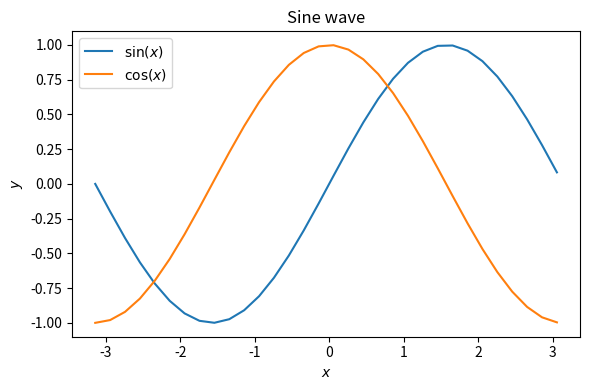

Reproduce this figure in Python.
# -*- coding: utf-8 -*-
"""Plot of Sine"""
import math
import numpy as np
import matplotlib.pyplot as plt


def main():
    """Run main."""
    x = np.arange(-math.pi, math.pi, 0.2)
    y1 = np.sin(x)
    y2 = np.cos(x)

    fig = plt.figure(figsize=(6, 4))

    ax = fig.add_subplot(1, 1, 1)  # Create one plot area.
    ax.set_title('Sine wave')
    ax.set_xlabel(r'$x$')
    ax.set_ylabel(r'$y$')

    ax.plot(x, y1, label=r'$\sin(x)$')
    ax.plot(x, y2, label=r'$\cos(x)$')
    ax.legend()

    fig.savefig('matplotlib_plot_sin.png')

    fig.tight_layout()
    fig.show()


if __name__ == '__main__':
    main()

# EOF
